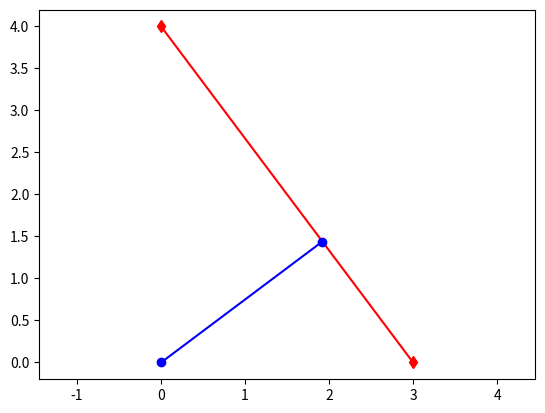

The script that saved this image:
import numpy as np
import matplotlib.pyplot as plt


def get_polar(c1, c2, ori=np.zeros(2)):
    m = (c1[1]-c2[1])/(c1[0]-c2[0]) #finds slope of line_points between two points
    b = c1[1]-m*c1[0] # finds y-intercept of line_points between points
    m_orth = -1/m # finds slope of intercept
    x = b/(m_orth-m) # finds POI
    y = m_orth*x
    
    r = np.hypot(x,y) # calculates distance from origin
    theta = np.arctan2(y,x) # calculates angle from positive x-axis
    return r,theta 


if __name__ == '__main__':  
    polar = []
    c1 = np.array([0,4])
    c2 = np.array([3,0])
    r,theta = get_polar(c1, c2)
    print(r)
    print(theta)

    xs1 = [c1[0],c2[0]]
    ys1 = [c1[1],c2[1]]
    xs2 = [0,r*np.cos(theta)]
    ys2 = [0,r*np.sin(theta)]
    plt.xlim(-0.5,5)
    plt.ylim(-0.5,5)
    plt.axis('equal')
    plt.plot(xs1,ys1,"rd-")
    plt.plot(xs2,ys2,"bo-")
    plt.show()

